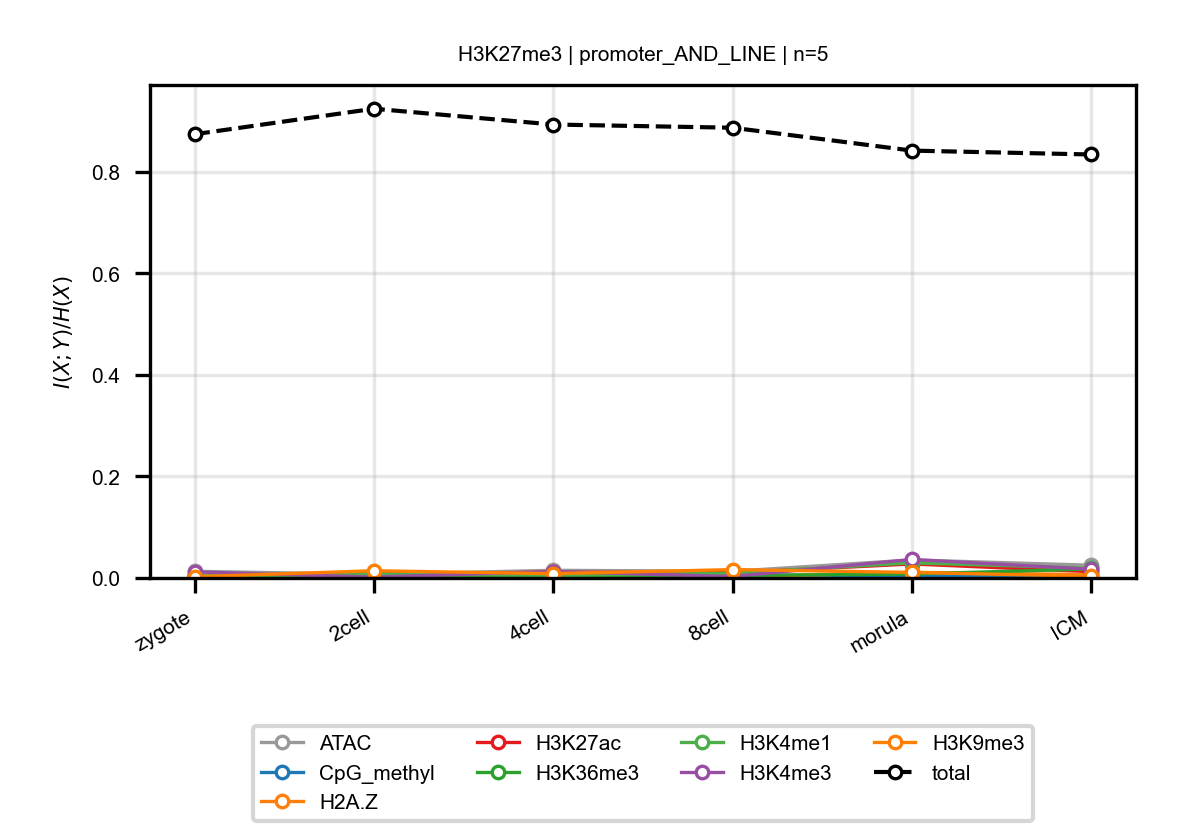

Values plotted in this chart, from the file beside it:
anchor, target, n_bins, stage, block, normalized_mi
H3K27me3, ATAC, 5, zygote, promoter_AND_LINE, 0.01313
H3K27me3, ATAC, 5, 2cell, promoter_AND_LINE, 0.007093
H3K27me3, ATAC, 5, 4cell, promoter_AND_LINE, 0.01509
H3K27me3, ATAC, 5, 8cell, promoter_AND_LINE, 0.01323
H3K27me3, ATAC, 5, morula, promoter_AND_LINE, 0.03551
H3K27me3, ATAC, 5, ICM, promoter_AND_LINE, 0.0251
H3K27me3, CpG_methyl, 5, zygote, promoter_AND_LINE, 0.004552
H3K27me3, CpG_methyl, 5, 2cell, promoter_AND_LINE, 0.004866
H3K27me3, CpG_methyl, 5, 4cell, promoter_AND_LINE, 0.00427
H3K27me3, CpG_methyl, 5, 8cell, promoter_AND_LINE, 0.005813
H3K27me3, CpG_methyl, 5, morula, promoter_AND_LINE, 0.004873
H3K27me3, CpG_methyl, 5, ICM, promoter_AND_LINE, 0.004083
H3K27me3, H2A.Z, 5, zygote, promoter_AND_LINE, 0.004874
H3K27me3, H2A.Z, 5, 2cell, promoter_AND_LINE, 0.001549
H3K27me3, H2A.Z, 5, 4cell, promoter_AND_LINE, 0.00426
H3K27me3, H2A.Z, 5, 8cell, promoter_AND_LINE, 0.001965
H3K27me3, H2A.Z, 5, morula, promoter_AND_LINE, 0.0111
H3K27me3, H2A.Z, 5, ICM, promoter_AND_LINE, 0.006603
H3K27me3, H3K27ac, 5, zygote, promoter_AND_LINE, 0.004565
H3K27me3, H3K27ac, 5, 2cell, promoter_AND_LINE, 0.00794
H3K27me3, H3K27ac, 5, 4cell, promoter_AND_LINE, 0.01148
H3K27me3, H3K27ac, 5, 8cell, promoter_AND_LINE, 0.01026
H3K27me3, H3K27ac, 5, morula, promoter_AND_LINE, 0.02756
H3K27me3, H3K27ac, 5, ICM, promoter_AND_LINE, 0.01249
H3K27me3, H3K36me3, 5, zygote, promoter_AND_LINE, 0.004582
H3K27me3, H3K36me3, 5, 2cell, promoter_AND_LINE, 0.00252
H3K27me3, H3K36me3, 5, 4cell, promoter_AND_LINE, 0.002536
H3K27me3, H3K36me3, 5, 8cell, promoter_AND_LINE, 0.004784
H3K27me3, H3K36me3, 5, morula, promoter_AND_LINE, 0.00781
H3K27me3, H3K36me3, 5, ICM, promoter_AND_LINE, 0.01778
H3K27me3, H3K4me1, 5, zygote, promoter_AND_LINE, 0.004745
H3K27me3, H3K4me1, 5, 2cell, promoter_AND_LINE, 0.007874
H3K27me3, H3K4me1, 5, 4cell, promoter_AND_LINE, 0.005667
H3K27me3, H3K4me1, 5, 8cell, promoter_AND_LINE, 0.00941
H3K27me3, H3K4me1, 5, morula, promoter_AND_LINE, 0.02987
H3K27me3, H3K4me1, 5, ICM, promoter_AND_LINE, 0.0192
H3K27me3, H3K4me3, 5, zygote, promoter_AND_LINE, 0.01196
H3K27me3, H3K4me3, 5, 2cell, promoter_AND_LINE, 0.001752
H3K27me3, H3K4me3, 5, 4cell, promoter_AND_LINE, 0.01258
H3K27me3, H3K4me3, 5, 8cell, promoter_AND_LINE, 0.002842
H3K27me3, H3K4me3, 5, morula, promoter_AND_LINE, 0.03643
H3K27me3, H3K4me3, 5, ICM, promoter_AND_LINE, 0.01721
H3K27me3, H3K9me3, 5, zygote, promoter_AND_LINE, 0.002382
H3K27me3, H3K9me3, 5, 2cell, promoter_AND_LINE, 0.01425
H3K27me3, H3K9me3, 5, 4cell, promoter_AND_LINE, 0.008471
H3K27me3, H3K9me3, 5, 8cell, promoter_AND_LINE, 0.01649
H3K27me3, H3K9me3, 5, morula, promoter_AND_LINE, 0.01093
H3K27me3, H3K9me3, 5, ICM, promoter_AND_LINE, 0.003389
H3K27me3, total, 5, zygote, promoter_AND_LINE, 0.8741
H3K27me3, total, 5, 2cell, promoter_AND_LINE, 0.9243
H3K27me3, total, 5, 4cell, promoter_AND_LINE, 0.8932
H3K27me3, total, 5, 8cell, promoter_AND_LINE, 0.8869
H3K27me3, total, 5, morula, promoter_AND_LINE, 0.8418
H3K27me3, total, 5, ICM, promoter_AND_LINE, 0.8342
